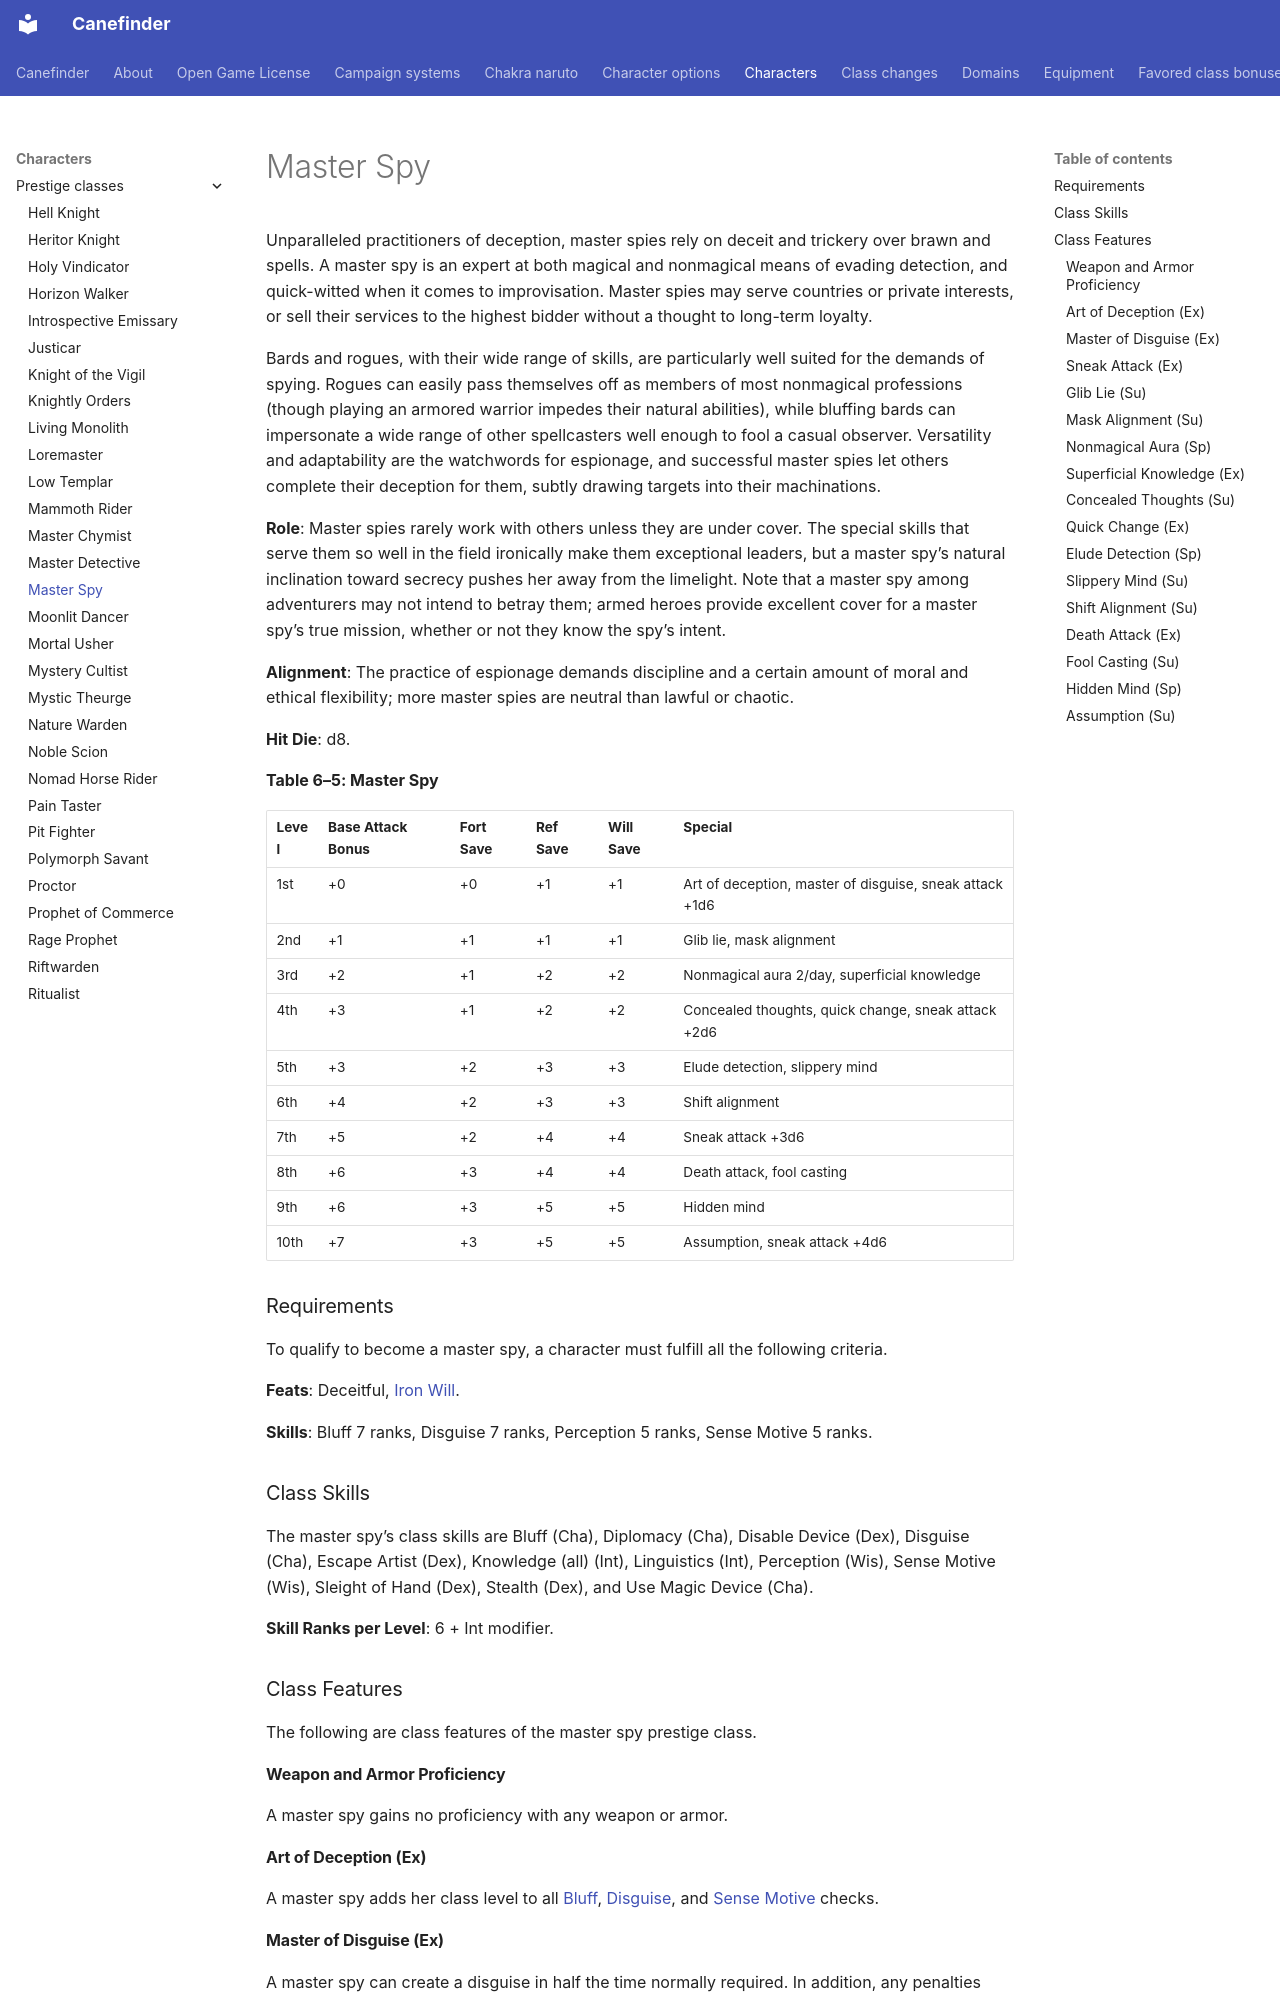

repository: canefinderhouserules/Canefinderhouserules · page: characters/prestige-classes/master-spy/index.html · generator: mkdocs

# Master Spy

Unparalleled practitioners of deception, master spies rely on deceit and trickery over brawn and spells. A master spy is an expert at both magical and nonmagical means of evading detection, and quick-witted when it comes to improvisation. Master spies may serve countries or private interests, or sell their services to the highest bidder without a thought to long-term loyalty.

Bards and rogues, with their wide range of skills, are particularly well suited for the demands of spying. Rogues can easily pass themselves off as members of most nonmagical professions (though playing an armored warrior impedes their natural abilities), while bluffing bards can impersonate a wide range of other spellcasters well enough to fool a casual observer. Versatility and adaptability are the watchwords for espionage, and successful master spies let others complete their deception for them, subtly drawing targets into their machinations.

**Role**: Master spies rarely work with others unless they are under cover. The special skills that serve them so well in the field ironically make them exceptional leaders, but a master spy’s natural inclination toward secrecy pushes her away from the limelight. Note that a master spy among adventurers may not intend to betray them; armed heroes provide excellent cover for a master spy’s true mission, whether or not they know the spy’s intent.

**Alignment**: The practice of espionage demands discipline and a certain amount of moral and ethical flexibility; more master spies are neutral than lawful or chaotic.

**Hit Die**: d8.

**Table 6–5: Master Spy**

| Level | Base Attack Bonus | Fort Save | Ref Save | Will Save | Special |
|---|---|---|---|---|---|
| 1st | +0 | +0 | +1 | +1 | Art of deception, master of disguise, sneak attack +1d6 |
| 2nd | +1 | +1 | +1 | +1 | Glib lie, mask alignment |
| 3rd | +2 | +1 | +2 | +2 | Nonmagical aura 2/day, superficial knowledge |
| 4th | +3 | +1 | +2 | +2 | Concealed thoughts, quick change, sneak attack +2d6 |
| 5th | +3 | +2 | +3 | +3 | Elude detection, slippery mind |
| 6th | +4 | +2 | +3 | +3 | Shift alignment |
| 7th | +5 | +2 | +4 | +4 | Sneak attack +3d6 |
| 8th | +6 | +3 | +4 | +4 | Death attack, fool casting |
| 9th | +6 | +3 | +5 | +5 | Hidden mind |
| 10th | +7 | +3 | +5 | +5 | Assumption, sneak attack +4d6 |

### Requirements

To qualify to become a master spy, a character must fulfill all the following criteria.

**Feats**: Deceitful, [Iron Will](../../rules/feats/iron-will.md).

**Skills**: Bluff 7 ranks, Disguise 7 ranks, Perception 5 ranks, Sense Motive 5 ranks.

### Class Skills

The master spy’s class skills are Bluff (Cha), Diplomacy (Cha), Disable Device (Dex), Disguise (Cha), Escape Artist (Dex), Knowledge (all) (Int), Linguistics (Int), Perception (Wis), Sense Motive (Wis), Sleight of Hand (Dex), Stealth (Dex), and Use Magic Device (Cha).

**Skill Ranks per Level**: 6 + Int modifier.

### Class Features

The following are class features of the master spy prestige class.

#### Weapon and Armor Proficiency

A master spy gains no proficiency with any weapon or armor.

#### Art of Deception (Ex)

A master spy adds her class level to all [Bluff](../../rules/skills/bluff.md), [Disguise](../../rules/skills/disguise.md), and [Sense Motive](../../rules/skills/sense-motive.md) checks.

#### Master of Disguise (Ex)

A master spy can create a disguise in half the time normally required. In addition, any penalties from assuming a disguise of a different gender, race, age, or size are reduced by 1.

#### Sneak Attack (Ex)

This ability is exactly like the [rogue ability](../classes/rogue.md#sneak-attack) of the same name. The extra damage dealt increases by +1d6 at every third level (1st, 4th, 7th, and 10th). If a master spy gets a sneak attack bonus from another source, the bonuses on damage stack.
